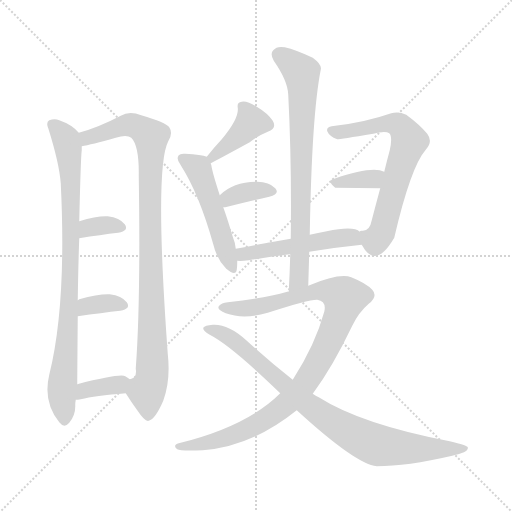
t = 0.00 s
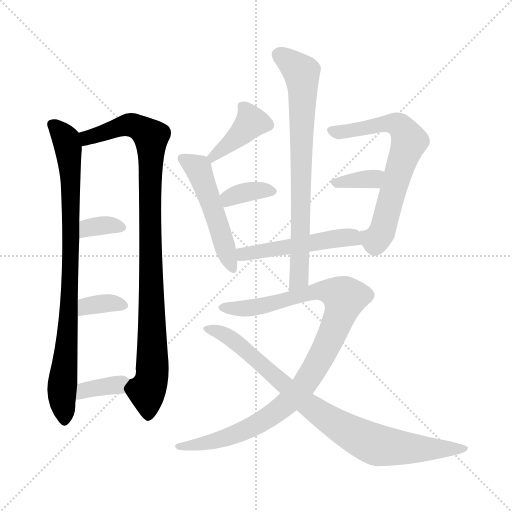
t = 2.04 s
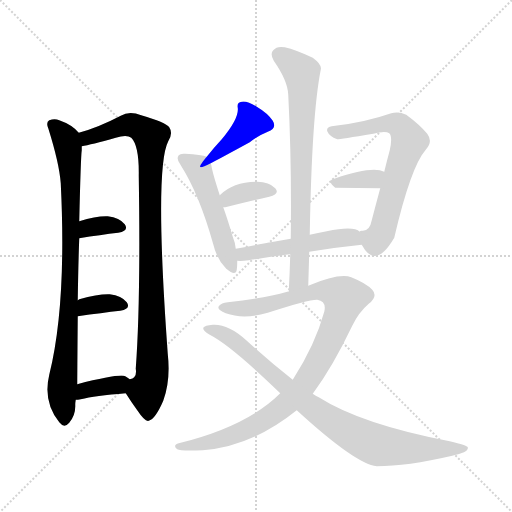
t = 4.08 s
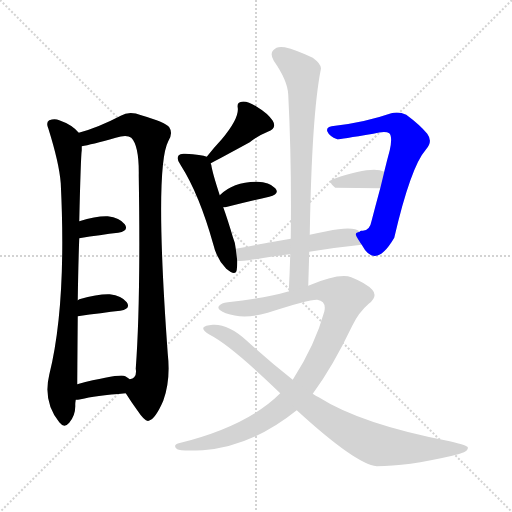
t = 6.12 s
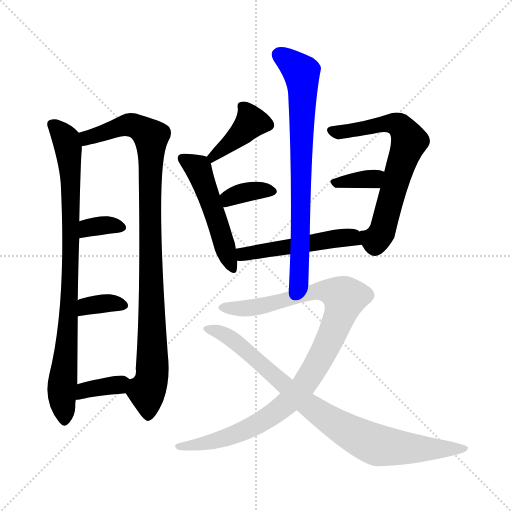
t = 8.16 s
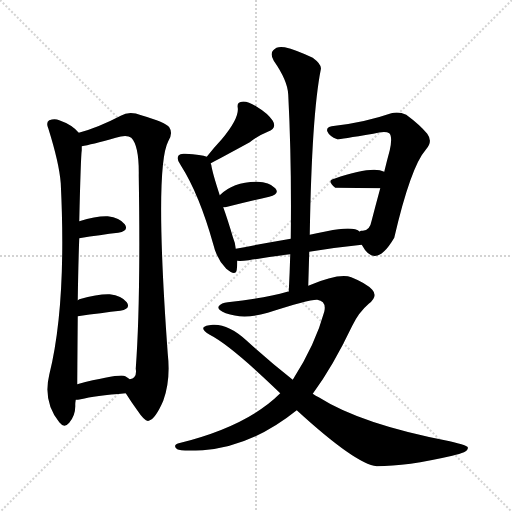
t = 10.20 s

The animated SVG that drew these frames (rendered in a browser with its animation timeline set to each time). Animation: 14 CSS @keyframes rules; one cycle of 10.20 s.

<svg version="1.1" viewBox="0 0 1024 1024" xmlns="http://www.w3.org/2000/svg">
  <g stroke="lightgray" stroke-dasharray="1,1" stroke-width="1" transform="scale(4, 4)">
    <line x1="0" y1="0" x2="256" y2="256"></line>
    <line x1="256" y1="0" x2="0" y2="256"></line>
    <line x1="128" y1="0" x2="128" y2="256"></line>
    <line x1="0" y1="128" x2="256" y2="128"></line>
  </g>
<g transform="scale(1, -1) translate(0, -900)">
   <style type="text/css">
    @keyframes keyframes0 {
      from {
       stroke: blue;
       stroke-dashoffset: 859;
       stroke-width: 128;
       }
       74% {
       animation-timing-function: step-end;
       stroke: blue;
       stroke-dashoffset: 0;
       stroke-width: 128;
       }
       to {
       stroke: black;
       stroke-width: 1024;
       }
       }
       #make-me-a-hanzi-animation-0 {
         animation: keyframes0 0.949056s both;
         animation-delay: 0.000000s;
         animation-timing-function: linear;
       }
    @keyframes keyframes1 {
      from {
       stroke: blue;
       stroke-dashoffset: 966;
       stroke-width: 128;
       }
       76% {
       animation-timing-function: step-end;
       stroke: blue;
       stroke-dashoffset: 0;
       stroke-width: 128;
       }
       to {
       stroke: black;
       stroke-width: 1024;
       }
       }
       #make-me-a-hanzi-animation-1 {
         animation: keyframes1 1.036133s both;
         animation-delay: 0.949056s;
         animation-timing-function: linear;
       }
    @keyframes keyframes2 {
      from {
       stroke: blue;
       stroke-dashoffset: 339;
       stroke-width: 128;
       }
       52% {
       animation-timing-function: step-end;
       stroke: blue;
       stroke-dashoffset: 0;
       stroke-width: 128;
       }
       to {
       stroke: black;
       stroke-width: 1024;
       }
       }
       #make-me-a-hanzi-animation-2 {
         animation: keyframes2 0.525879s both;
         animation-delay: 1.985189s;
         animation-timing-function: linear;
       }
    @keyframes keyframes3 {
      from {
       stroke: blue;
       stroke-dashoffset: 348;
       stroke-width: 128;
       }
       53% {
       animation-timing-function: step-end;
       stroke: blue;
       stroke-dashoffset: 0;
       stroke-width: 128;
       }
       to {
       stroke: black;
       stroke-width: 1024;
       }
       }
       #make-me-a-hanzi-animation-3 {
         animation: keyframes3 0.533203s both;
         animation-delay: 2.511068s;
         animation-timing-function: linear;
       }
    @keyframes keyframes4 {
      from {
       stroke: blue;
       stroke-dashoffset: 357;
       stroke-width: 128;
       }
       54% {
       animation-timing-function: step-end;
       stroke: blue;
       stroke-dashoffset: 0;
       stroke-width: 128;
       }
       to {
       stroke: black;
       stroke-width: 1024;
       }
       }
       #make-me-a-hanzi-animation-4 {
         animation: keyframes4 0.540527s both;
         animation-delay: 3.044271s;
         animation-timing-function: linear;
       }
    @keyframes keyframes5 {
      from {
       stroke: blue;
       stroke-dashoffset: 398;
       stroke-width: 128;
       }
       56% {
       animation-timing-function: step-end;
       stroke: blue;
       stroke-dashoffset: 0;
       stroke-width: 128;
       }
       to {
       stroke: black;
       stroke-width: 1024;
       }
       }
       #make-me-a-hanzi-animation-5 {
         animation: keyframes5 0.573893s both;
         animation-delay: 3.584798s;
         animation-timing-function: linear;
       }
    @keyframes keyframes6 {
      from {
       stroke: blue;
       stroke-dashoffset: 502;
       stroke-width: 128;
       }
       62% {
       animation-timing-function: step-end;
       stroke: blue;
       stroke-dashoffset: 0;
       stroke-width: 128;
       }
       to {
       stroke: black;
       stroke-width: 1024;
       }
       }
       #make-me-a-hanzi-animation-6 {
         animation: keyframes6 0.658529s both;
         animation-delay: 4.158691s;
         animation-timing-function: linear;
       }
    @keyframes keyframes7 {
      from {
       stroke: blue;
       stroke-dashoffset: 358;
       stroke-width: 128;
       }
       54% {
       animation-timing-function: step-end;
       stroke: blue;
       stroke-dashoffset: 0;
       stroke-width: 128;
       }
       to {
       stroke: black;
       stroke-width: 1024;
       }
       }
       #make-me-a-hanzi-animation-7 {
         animation: keyframes7 0.541341s both;
         animation-delay: 4.817220s;
         animation-timing-function: linear;
       }
    @keyframes keyframes8 {
      from {
       stroke: blue;
       stroke-dashoffset: 670;
       stroke-width: 128;
       }
       69% {
       animation-timing-function: step-end;
       stroke: blue;
       stroke-dashoffset: 0;
       stroke-width: 128;
       }
       to {
       stroke: black;
       stroke-width: 1024;
       }
       }
       #make-me-a-hanzi-animation-8 {
         animation: keyframes8 0.795247s both;
         animation-delay: 5.358561s;
         animation-timing-function: linear;
       }
    @keyframes keyframes9 {
      from {
       stroke: blue;
       stroke-dashoffset: 352;
       stroke-width: 128;
       }
       53% {
       animation-timing-function: step-end;
       stroke: blue;
       stroke-dashoffset: 0;
       stroke-width: 128;
       }
       to {
       stroke: black;
       stroke-width: 1024;
       }
       }
       #make-me-a-hanzi-animation-9 {
         animation: keyframes9 0.536458s both;
         animation-delay: 6.153809s;
         animation-timing-function: linear;
       }
    @keyframes keyframes10 {
      from {
       stroke: blue;
       stroke-dashoffset: 501;
       stroke-width: 128;
       }
       62% {
       animation-timing-function: step-end;
       stroke: blue;
       stroke-dashoffset: 0;
       stroke-width: 128;
       }
       to {
       stroke: black;
       stroke-width: 1024;
       }
       }
       #make-me-a-hanzi-animation-10 {
         animation: keyframes10 0.657715s both;
         animation-delay: 6.690267s;
         animation-timing-function: linear;
       }
    @keyframes keyframes11 {
      from {
       stroke: blue;
       stroke-dashoffset: 747;
       stroke-width: 128;
       }
       71% {
       animation-timing-function: step-end;
       stroke: blue;
       stroke-dashoffset: 0;
       stroke-width: 128;
       }
       to {
       stroke: black;
       stroke-width: 1024;
       }
       }
       #make-me-a-hanzi-animation-11 {
         animation: keyframes11 0.857910s both;
         animation-delay: 7.347982s;
         animation-timing-function: linear;
       }
    @keyframes keyframes12 {
      from {
       stroke: blue;
       stroke-dashoffset: 988;
       stroke-width: 128;
       }
       76% {
       animation-timing-function: step-end;
       stroke: blue;
       stroke-dashoffset: 0;
       stroke-width: 128;
       }
       to {
       stroke: black;
       stroke-width: 1024;
       }
       }
       #make-me-a-hanzi-animation-12 {
         animation: keyframes12 1.054036s both;
         animation-delay: 8.205892s;
         animation-timing-function: linear;
       }
    @keyframes keyframes13 {
      from {
       stroke: blue;
       stroke-dashoffset: 851;
       stroke-width: 128;
       }
       73% {
       animation-timing-function: step-end;
       stroke: blue;
       stroke-dashoffset: 0;
       stroke-width: 128;
       }
       to {
       stroke: black;
       stroke-width: 1024;
       }
       }
       #make-me-a-hanzi-animation-13 {
         animation: keyframes13 0.942546s both;
         animation-delay: 9.259928s;
         animation-timing-function: linear;
       }
</style>
<path d="M 157.5 634.5 Q 144.5 650.5 118.5 659.5 Q 109.5 663.5 98.5 659.5 Q 91.5 655.5 96.5 643.5 Q 118.5 573.5 121.5 533.5 Q 133.5 290.5 98.5 150.5 Q 85.5 96.5 118.5 55.5 Q 128.5 42.5 138.5 54.5 Q 151.5 70.5 150.5 90.5 Q 150.5 94.5 151.5 100.5 L 154.5 131.5 Q 154.5 147.5 155.5 267.5 L 155.5 299.5 Q 156.5 369.5 158.5 423.5 L 158.5 457.5 Q 161.5 586.5 163.5 599.5 Q 163.5 603.5 163.5 607.5 C 164.5 628.5 164.5 628.5 157.5 634.5 Z" fill="lightgray"></path> 
<path d="M 251.5 113.5 Q 261.5 97.5 274.5 79.5 Q 290.5 55.5 297.5 58.5 Q 310.5 61.5 326.5 98.5 Q 341.5 138.5 335.5 192.5 Q 308.5 564.5 336.5 617.5 Q 346.5 633.5 338.5 645.5 Q 331.5 655.5 282.5 669.5 Q 258.5 678.5 241.5 668.5 Q 195.5 644.5 157.5 634.5 C 128.5 625.5 134.5 601.5 163.5 607.5 Q 181.5 610.5 231.5 624.5 Q 253.5 631.5 262.5 624.5 Q 278.5 608.5 277.5 548.5 Q 281.5 298.5 271.5 162.5 Q 274.5 143.5 259.5 141.5 C 245.5 123.5 245.5 123.5 251.5 113.5 Z" fill="lightgray"></path> 
<path d="M 158.5 423.5 Q 201.5 430.5 236.5 434.5 Q 258.5 438.5 249.5 451.5 Q 239.5 464.5 215.5 467.5 Q 193.5 468.5 158.5 457.5 C 129.5 448.5 128.5 418.5 158.5 423.5 Z" fill="lightgray"></path> 
<path d="M 155.5 267.5 Q 204.5 274.5 240.5 278.5 Q 262.5 282.5 253.5 295.5 Q 243.5 308.5 219.5 311.5 Q 197.5 312.5 158.5 301.5 Q 157.5 300.5 155.5 299.5 C 130.5 282.5 125.5 263.5 155.5 267.5 Z" fill="lightgray"></path> 
<path d="M 151.5 100.5 Q 155.5 100.5 161.5 101.5 Q 189.5 108.5 251.5 113.5 C 281.5 115.5 283.5 124.5 259.5 141.5 Q 255.5 144.5 250.5 147.5 Q 240.5 153.5 154.5 131.5 C 125.5 124.5 121.5 98.5 151.5 100.5 Z" fill="lightgray"></path> 
<path d="M 421.5 573.5 Q 433.5 579.5 499.5 615.5 Q 515.5 628.5 535.5 636.5 Q 554.5 643.5 545.5 658.5 Q 535.5 673.5 513.5 686.5 Q 494.5 698.5 483.5 696.5 Q 473.5 695.5 475.5 684.5 Q 478.5 663.5 443.5 621.5 Q 428.5 605.5 413.5 586.5 C 394.5 563.5 394.5 559.5 421.5 573.5 Z" fill="lightgray"></path> 
<path d="M 471.5 402.5 Q 470.5 414.5 465.5 426.5 Q 455.5 460.5 446.5 485.5 L 439.5 509.5 Q 424.5 555.5 422.5 570.5 Q 421.5 571.5 421.5 573.5 C 418.5 585.5 418.5 585.5 413.5 586.5 Q 403.5 590.5 370.5 592.5 Q 360.5 593.5 357.5 589.5 Q 351.5 582.5 361.5 569.5 Q 398.5 511.5 426.5 411.5 Q 433.5 381.5 452.5 362.5 Q 471.5 346.5 473.5 360.5 Q 474.5 367.5 474.5 378.5 L 471.5 402.5 Z" fill="lightgray"></path> 
<path d="M 446.5 485.5 Q 447.5 485.5 450.5 485.5 Q 501.5 498.5 538.5 506.5 Q 560.5 512.5 550.5 523.5 Q 538.5 536.5 514.5 536.5 Q 466.5 536.5 439.5 509.5 C 417.5 488.5 416.5 485.5 446.5 485.5 Z" fill="lightgray"></path> 
<path d="M 723.5 410.5 Q 750.5 359.5 788.5 424.5 Q 821.5 566.5 851.5 600.5 Q 866.5 616.5 854.5 632.5 Q 839.5 650.5 812.5 670.5 Q 797.5 677.5 782.5 673.5 Q 730.5 655.5 670.5 648.5 Q 651.5 647.5 654.5 637.5 Q 658.5 627.5 674.5 621.5 Q 680.5 621.5 746.5 632.5 Q 770.5 638.5 778.5 633.5 Q 785.5 626.5 779.5 599.5 Q 773.5 577.5 768.5 556.5 L 760.5 523.5 Q 751.5 490.5 743.5 459.5 Q 739.5 437.5 724.5 438.5 Q 720.5 439.5 719.5 436.5 C 708.5 433.5 708.5 433.5 723.5 410.5 Z" fill="lightgray"></path> 
<path d="M 768.5 556.5 Q 744.5 568.5 668.5 542.5 Q 652.5 539.5 670.5 524.5 L 760.5 523.5 C 790.5 523.5 796.5 544.5 768.5 556.5 Z" fill="lightgray"></path> 
<path d="M 618.5 396.5 Q 673.5 405.5 723.5 410.5 C 753.5 413.5 745.5 421.5 719.5 436.5 Q 707.5 448.5 653.5 437.5 Q 635.5 434.5 619.5 430.5 L 581.5 422.5 Q 523.5 412.5 471.5 402.5 C 442.5 396.5 444.5 379.5 474.5 378.5 Q 481.5 377.5 497.5 379.5 Q 539.5 386.5 580.5 391.5 L 618.5 396.5 Z" fill="lightgray"></path> 
<path d="M 616.5 328.5 Q 617.5 362.5 618.5 396.5 L 619.5 430.5 Q 623.5 670.5 641.5 760.5 Q 644.5 770.5 625.5 784.5 Q 591.5 800.5 569.5 805.5 Q 553.5 808.5 546.5 799.5 Q 539.5 792.5 547.5 778.5 Q 575.5 738.5 576.5 710.5 Q 583.5 574.5 581.5 422.5 L 580.5 391.5 Q 579.5 355.5 577.5 316.5 C 576.5 286.5 615.5 298.5 616.5 328.5 Z" fill="lightgray"></path> 
<path d="M 625.5 112.5 Q 665.5 166.5 704.5 248.5 Q 717.5 275.5 737.5 292.5 Q 756.5 307.5 744.5 320.5 Q 732.5 333.5 702.5 345.5 Q 678.5 354.5 616.5 328.5 L 577.5 316.5 Q 576.5 317.5 574.5 316.5 Q 529.5 303.5 455.5 295.5 Q 442.5 294.5 437.5 287.5 Q 433.5 280.5 451.5 273.5 Q 487.5 260.5 535.5 274.5 Q 619.5 301.5 634.5 300.5 Q 653.5 297.5 648.5 276.5 Q 630.5 210.5 585.5 140.5 L 560.5 113.5 Q 494.5 47.5 357.5 13.5 Q 344.5 9.5 354.5 1.5 Q 360.5 -2.5 405.5 -0.5 Q 502.5 6.5 593.5 79.5 L 625.5 112.5 Z" fill="lightgray"></path> 
<path d="M 593.5 79.5 Q 711.5 -28.5 753.5 -32.5 Q 813.5 -32.5 904.5 -11.5 Q 938.5 -4.5 935.5 5.5 Q 934.5 9.5 899.5 17.5 Q 722.5 51.5 637.5 105.5 Q 631.5 108.5 625.5 112.5 L 585.5 140.5 Q 539.5 176.5 492.5 219.5 Q 456.5 252.5 425.5 250.5 Q 409.5 249.5 406.5 244.5 Q 405.5 238.5 419.5 230.5 Q 462.5 208.5 560.5 113.5 L 593.5 79.5 Z" fill="lightgray"></path> 
      <clipPath id="make-me-a-hanzi-clip-0">
      <path d="M 157.5 634.5 Q 144.5 650.5 118.5 659.5 Q 109.5 663.5 98.5 659.5 Q 91.5 655.5 96.5 643.5 Q 118.5 573.5 121.5 533.5 Q 133.5 290.5 98.5 150.5 Q 85.5 96.5 118.5 55.5 Q 128.5 42.5 138.5 54.5 Q 151.5 70.5 150.5 90.5 Q 150.5 94.5 151.5 100.5 L 154.5 131.5 Q 154.5 147.5 155.5 267.5 L 155.5 299.5 Q 156.5 369.5 158.5 423.5 L 158.5 457.5 Q 161.5 586.5 163.5 599.5 Q 163.5 603.5 163.5 607.5 C 164.5 628.5 164.5 628.5 157.5 634.5 Z" fill="lightgray"></path>
      </clipPath>
      <path clip-path="url(#make-me-a-hanzi-clip-0)" d="M 105.5 650.5 L 132.5 620.5 L 135.5 608.5 L 143.5 497.5 L 138.5 254.5 L 123.5 115.5 L 128.5 59.5 " fill="none" id="make-me-a-hanzi-animation-0" stroke-dasharray="731 1462" stroke-linecap="round"></path>

      <clipPath id="make-me-a-hanzi-clip-1">
      <path d="M 251.5 113.5 Q 261.5 97.5 274.5 79.5 Q 290.5 55.5 297.5 58.5 Q 310.5 61.5 326.5 98.5 Q 341.5 138.5 335.5 192.5 Q 308.5 564.5 336.5 617.5 Q 346.5 633.5 338.5 645.5 Q 331.5 655.5 282.5 669.5 Q 258.5 678.5 241.5 668.5 Q 195.5 644.5 157.5 634.5 C 128.5 625.5 134.5 601.5 163.5 607.5 Q 181.5 610.5 231.5 624.5 Q 253.5 631.5 262.5 624.5 Q 278.5 608.5 277.5 548.5 Q 281.5 298.5 271.5 162.5 Q 274.5 143.5 259.5 141.5 C 245.5 123.5 245.5 123.5 251.5 113.5 Z" fill="lightgray"></path>
      </clipPath>
      <path clip-path="url(#make-me-a-hanzi-clip-1)" d="M 166.5 615.5 L 181.5 627.5 L 255.5 650.5 L 285.5 641.5 L 301.5 626.5 L 305.5 181.5 L 302.5 138.5 L 293.5 116.5 L 296.5 68.5 " fill="none" id="make-me-a-hanzi-animation-1" stroke-dasharray="838 1676" stroke-linecap="round"></path>

      <clipPath id="make-me-a-hanzi-clip-2">
      <path d="M 158.5 423.5 Q 201.5 430.5 236.5 434.5 Q 258.5 438.5 249.5 451.5 Q 239.5 464.5 215.5 467.5 Q 193.5 468.5 158.5 457.5 C 129.5 448.5 128.5 418.5 158.5 423.5 Z" fill="lightgray"></path>
      </clipPath>
      <path clip-path="url(#make-me-a-hanzi-clip-2)" d="M 166.5 429.5 L 176.5 444.5 L 219.5 450.5 L 240.5 444.5 " fill="none" id="make-me-a-hanzi-animation-2" stroke-dasharray="211 422" stroke-linecap="round"></path>

      <clipPath id="make-me-a-hanzi-clip-3">
      <path d="M 155.5 267.5 Q 204.5 274.5 240.5 278.5 Q 262.5 282.5 253.5 295.5 Q 243.5 308.5 219.5 311.5 Q 197.5 312.5 158.5 301.5 Q 157.5 300.5 155.5 299.5 C 130.5 282.5 125.5 263.5 155.5 267.5 Z" fill="lightgray"></path>
      </clipPath>
      <path clip-path="url(#make-me-a-hanzi-clip-3)" d="M 162.5 272.5 L 173.5 288.5 L 223.5 294.5 L 244.5 288.5 " fill="none" id="make-me-a-hanzi-animation-3" stroke-dasharray="220 440" stroke-linecap="round"></path>

      <clipPath id="make-me-a-hanzi-clip-4">
      <path d="M 151.5 100.5 Q 155.5 100.5 161.5 101.5 Q 189.5 108.5 251.5 113.5 C 281.5 115.5 283.5 124.5 259.5 141.5 Q 255.5 144.5 250.5 147.5 Q 240.5 153.5 154.5 131.5 C 125.5 124.5 121.5 98.5 151.5 100.5 Z" fill="lightgray"></path>
      </clipPath>
      <path clip-path="url(#make-me-a-hanzi-clip-4)" d="M 155.5 107.5 L 169.5 121.5 L 249.5 136.5 " fill="none" id="make-me-a-hanzi-animation-4" stroke-dasharray="229 458" stroke-linecap="round"></path>

      <clipPath id="make-me-a-hanzi-clip-5">
      <path d="M 421.5 573.5 Q 433.5 579.5 499.5 615.5 Q 515.5 628.5 535.5 636.5 Q 554.5 643.5 545.5 658.5 Q 535.5 673.5 513.5 686.5 Q 494.5 698.5 483.5 696.5 Q 473.5 695.5 475.5 684.5 Q 478.5 663.5 443.5 621.5 Q 428.5 605.5 413.5 586.5 C 394.5 563.5 394.5 559.5 421.5 573.5 Z" fill="lightgray"></path>
      </clipPath>
      <path clip-path="url(#make-me-a-hanzi-clip-5)" d="M 534.5 650.5 L 501.5 653.5 L 420.5 581.5 " fill="none" id="make-me-a-hanzi-animation-5" stroke-dasharray="270 540" stroke-linecap="round"></path>

      <clipPath id="make-me-a-hanzi-clip-6">
      <path d="M 471.5 402.5 Q 470.5 414.5 465.5 426.5 Q 455.5 460.5 446.5 485.5 L 439.5 509.5 Q 424.5 555.5 422.5 570.5 Q 421.5 571.5 421.5 573.5 C 418.5 585.5 418.5 585.5 413.5 586.5 Q 403.5 590.5 370.5 592.5 Q 360.5 593.5 357.5 589.5 Q 351.5 582.5 361.5 569.5 Q 398.5 511.5 426.5 411.5 Q 433.5 381.5 452.5 362.5 Q 471.5 346.5 473.5 360.5 Q 474.5 367.5 474.5 378.5 L 471.5 402.5 Z" fill="lightgray"></path>
      </clipPath>
      <path clip-path="url(#make-me-a-hanzi-clip-6)" d="M 365.5 583.5 L 397.5 560.5 L 463.5 364.5 " fill="none" id="make-me-a-hanzi-animation-6" stroke-dasharray="374 748" stroke-linecap="round"></path>

      <clipPath id="make-me-a-hanzi-clip-7">
      <path d="M 446.5 485.5 Q 447.5 485.5 450.5 485.5 Q 501.5 498.5 538.5 506.5 Q 560.5 512.5 550.5 523.5 Q 538.5 536.5 514.5 536.5 Q 466.5 536.5 439.5 509.5 C 417.5 488.5 416.5 485.5 446.5 485.5 Z" fill="lightgray"></path>
      </clipPath>
      <path clip-path="url(#make-me-a-hanzi-clip-7)" d="M 448.5 492.5 L 458.5 504.5 L 491.5 516.5 L 542.5 516.5 " fill="none" id="make-me-a-hanzi-animation-7" stroke-dasharray="230 460" stroke-linecap="round"></path>

      <clipPath id="make-me-a-hanzi-clip-8">
      <path d="M 723.5 410.5 Q 750.5 359.5 788.5 424.5 Q 821.5 566.5 851.5 600.5 Q 866.5 616.5 854.5 632.5 Q 839.5 650.5 812.5 670.5 Q 797.5 677.5 782.5 673.5 Q 730.5 655.5 670.5 648.5 Q 651.5 647.5 654.5 637.5 Q 658.5 627.5 674.5 621.5 Q 680.5 621.5 746.5 632.5 Q 770.5 638.5 778.5 633.5 Q 785.5 626.5 779.5 599.5 Q 773.5 577.5 768.5 556.5 L 760.5 523.5 Q 751.5 490.5 743.5 459.5 Q 739.5 437.5 724.5 438.5 Q 720.5 439.5 719.5 436.5 C 708.5 433.5 708.5 433.5 723.5 410.5 Z" fill="lightgray"></path>
      </clipPath>
      <path clip-path="url(#make-me-a-hanzi-clip-8)" d="M 664.5 638.5 L 732.5 641.5 L 767.5 652.5 L 791.5 652.5 L 803.5 645.5 L 817.5 621.5 L 760.5 428.5 L 750.5 418.5 L 724.5 430.5 " fill="none" id="make-me-a-hanzi-animation-8" stroke-dasharray="542 1084" stroke-linecap="round"></path>

      <clipPath id="make-me-a-hanzi-clip-9">
      <path d="M 768.5 556.5 Q 744.5 568.5 668.5 542.5 Q 652.5 539.5 670.5 524.5 L 760.5 523.5 C 790.5 523.5 796.5 544.5 768.5 556.5 Z" fill="lightgray"></path>
      </clipPath>
      <path clip-path="url(#make-me-a-hanzi-clip-9)" d="M 669.5 533.5 L 738.5 540.5 L 762.5 552.5 " fill="none" id="make-me-a-hanzi-animation-9" stroke-dasharray="224 448" stroke-linecap="round"></path>

      <clipPath id="make-me-a-hanzi-clip-10">
      <path d="M 618.5 396.5 Q 673.5 405.5 723.5 410.5 C 753.5 413.5 745.5 421.5 719.5 436.5 Q 707.5 448.5 653.5 437.5 Q 635.5 434.5 619.5 430.5 L 581.5 422.5 Q 523.5 412.5 471.5 402.5 C 442.5 396.5 444.5 379.5 474.5 378.5 Q 481.5 377.5 497.5 379.5 Q 539.5 386.5 580.5 391.5 L 618.5 396.5 Z" fill="lightgray"></path>
      </clipPath>
      <path clip-path="url(#make-me-a-hanzi-clip-10)" d="M 479.5 385.5 L 496.5 394.5 L 666.5 422.5 L 704.5 425.5 L 715.5 415.5 " fill="none" id="make-me-a-hanzi-animation-10" stroke-dasharray="373 746" stroke-linecap="round"></path>

      <clipPath id="make-me-a-hanzi-clip-11">
      <path d="M 616.5 328.5 Q 617.5 362.5 618.5 396.5 L 619.5 430.5 Q 623.5 670.5 641.5 760.5 Q 644.5 770.5 625.5 784.5 Q 591.5 800.5 569.5 805.5 Q 553.5 808.5 546.5 799.5 Q 539.5 792.5 547.5 778.5 Q 575.5 738.5 576.5 710.5 Q 583.5 574.5 581.5 422.5 L 580.5 391.5 Q 579.5 355.5 577.5 316.5 C 576.5 286.5 615.5 298.5 616.5 328.5 Z" fill="lightgray"></path>
      </clipPath>
      <path clip-path="url(#make-me-a-hanzi-clip-11)" d="M 559.5 789.5 L 603.5 752.5 L 605.5 730.5 L 599.5 363.5 L 597.5 342.5 L 582.5 324.5 " fill="none" id="make-me-a-hanzi-animation-11" stroke-dasharray="619 1238" stroke-linecap="round"></path>

      <clipPath id="make-me-a-hanzi-clip-12">
      <path d="M 625.5 112.5 Q 665.5 166.5 704.5 248.5 Q 717.5 275.5 737.5 292.5 Q 756.5 307.5 744.5 320.5 Q 732.5 333.5 702.5 345.5 Q 678.5 354.5 616.5 328.5 L 577.5 316.5 Q 576.5 317.5 574.5 316.5 Q 529.5 303.5 455.5 295.5 Q 442.5 294.5 437.5 287.5 Q 433.5 280.5 451.5 273.5 Q 487.5 260.5 535.5 274.5 Q 619.5 301.5 634.5 300.5 Q 653.5 297.5 648.5 276.5 Q 630.5 210.5 585.5 140.5 L 560.5 113.5 Q 494.5 47.5 357.5 13.5 Q 344.5 9.5 354.5 1.5 Q 360.5 -2.5 405.5 -0.5 Q 502.5 6.5 593.5 79.5 L 625.5 112.5 Z" fill="lightgray"></path>
      </clipPath>
      <path clip-path="url(#make-me-a-hanzi-clip-12)" d="M 444.5 285.5 L 509.5 284.5 L 631.5 318.5 L 668.5 315.5 L 689.5 304.5 L 680.5 269.5 L 639.5 180.5 L 603.5 123.5 L 572.5 92.5 L 533.5 62.5 L 480.5 34.5 L 395.5 9.5 L 359.5 6.5 " fill="none" id="make-me-a-hanzi-animation-12" stroke-dasharray="860 1720" stroke-linecap="round"></path>

      <clipPath id="make-me-a-hanzi-clip-13">
      <path d="M 593.5 79.5 Q 711.5 -28.5 753.5 -32.5 Q 813.5 -32.5 904.5 -11.5 Q 938.5 -4.5 935.5 5.5 Q 934.5 9.5 899.5 17.5 Q 722.5 51.5 637.5 105.5 Q 631.5 108.5 625.5 112.5 L 585.5 140.5 Q 539.5 176.5 492.5 219.5 Q 456.5 252.5 425.5 250.5 Q 409.5 249.5 406.5 244.5 Q 405.5 238.5 419.5 230.5 Q 462.5 208.5 560.5 113.5 L 593.5 79.5 Z" fill="lightgray"></path>
      </clipPath>
      <path clip-path="url(#make-me-a-hanzi-clip-13)" d="M 411.5 242.5 L 441.5 235.5 L 462.5 222.5 L 635.5 74.5 L 743.5 13.5 L 795.5 4.5 L 930.5 3.5 " fill="none" id="make-me-a-hanzi-animation-13" stroke-dasharray="723 1446" stroke-linecap="round"></path>

</g>
</svg>
